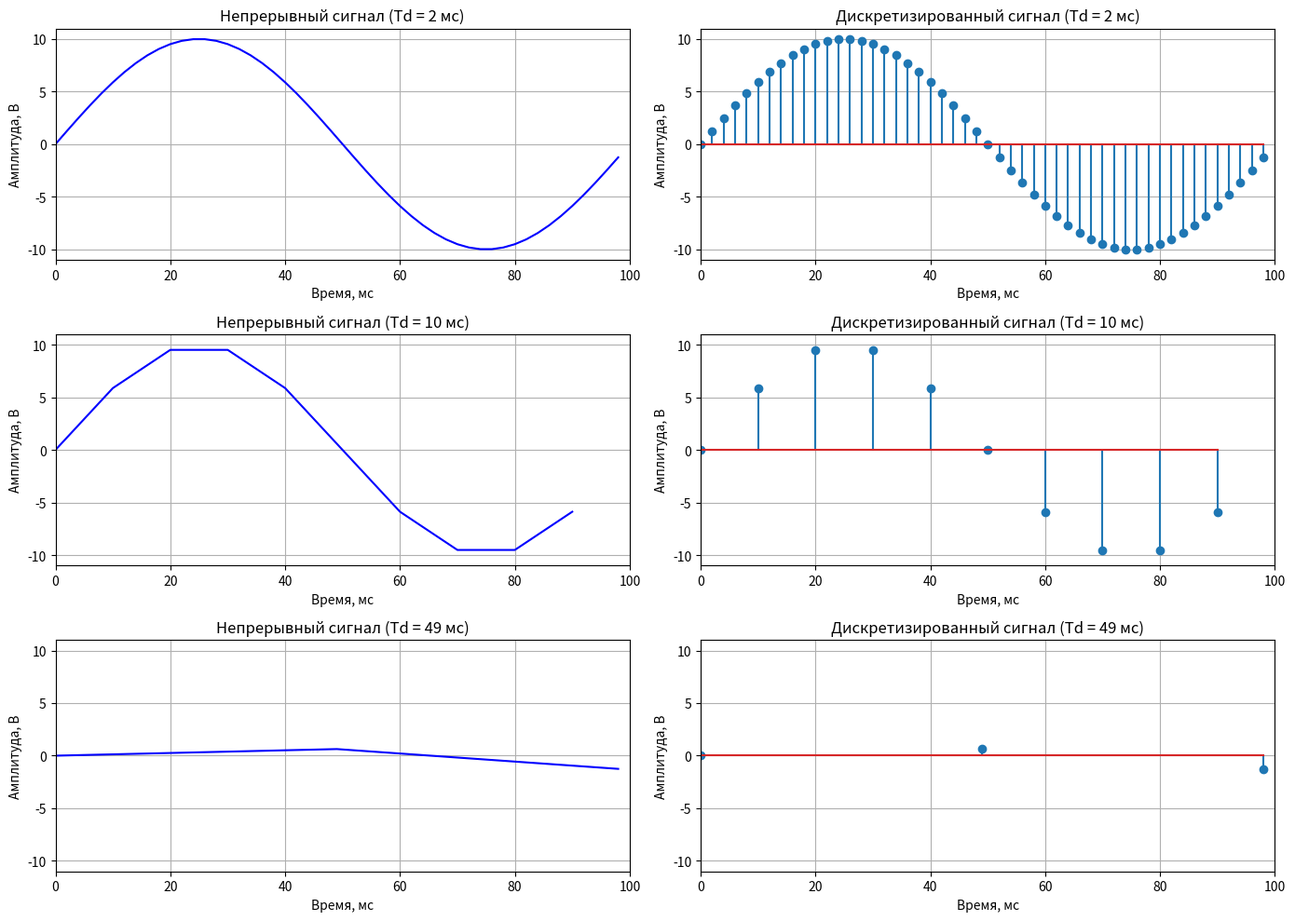

Python code for this plot:
import numpy as np
import matplotlib.pyplot as plt
from matplotlib.axes import Axes


T = 100 # Период сигнала, мс
A = 10  # Амплитуда, В
Td_variants = (2, 10, 49) # Периоды дискретизации, мс

def plot_signal(Td: float, ax1: Axes, ax2: Axes) -> None:
    n = np.arange(0, 100, Td)
    y = A * np.sin(2 * np.pi * n / T)

    ax1.plot(n, y, color='blue')
    ax1.set_title(f'Непрерывный сигнал (Td = {Td} мс)')
    ax1.set_xlabel('Время, мс')
    ax1.set_ylabel('Амплитуда, В')
    ax1.set_xlim(0, T)
    ax1.set_ylim(-A - 1, A + 1)
    ax1.grid(True)

    ax2.stem(n, y)
    ax2.set_title(f'Дискретизированный сигнал (Td = {Td} мс)')
    ax2.set_xlabel('Время, мс')
    ax2.set_ylabel('Амплитуда, В')
    ax2.set_xlim(0, T)
    ax2.set_ylim(-A - 1, A + 1)
    ax2.grid(True)

if __name__ == '__main__':
    fig, axes = plt.subplots(3, 2, figsize=(14, 10))
    for i, Td in enumerate(Td_variants):
            plot_signal(Td, axes[i, 0], axes[i, 1])

    plt.tight_layout()
    plt.show()
